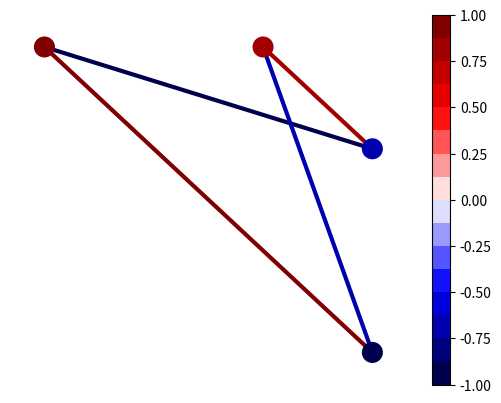

This chart was generated by the following Python code:
import matplotlib.pyplot as plt
import networkx as nx

from matplotlib.cm import get_cmap


def draw_chimera(DWave_n, DWave_e, legend=1):
    """
        Creates an image of the chimera graph.
        
        Parameters
        ------------
        Dwave_n (dict): a dictonary for node biases.
        Dwave_e (dict): a dictonary for edges.
        """
    # Create graph
    graph = nx.Graph()
    #graph.add_nodes_from(DWave_n)
    graph.add_weighted_edges_from([
                                   (n1, n2, w) for (n1, n2), w in DWave_e.items() if w != 0.0
                                   ])
        
    # Extract nodes and edges
    nodes = list(graph.nodes())
    edges = nx.get_edge_attributes(graph, 'weight')
                                   
    # Calculate number of chimera units and total number of nodes
    n_chimeras = (max(nodes) // 8) + 1
    n_nodes = n_chimeras * 8
                                   
    # Assign positions to nodes
    positions = dict()
    for node in range(n_nodes):
        if node not in nodes:
            continue
        if (node // 4) % 2 == 0:
            x = 4 * ((node % 128) // 8) + ((node % 128) % 8)
            y = -4 * (node // 128)
            positions[node] = (x, y)
        else:
            x = (4 * ((node % 128) // 8)) + 1.5
            y = (-4 * (node // 128)) + ((node % 8) - 5.5)
            positions[node] = (x, y)

    # Draw the graph
    #fig = plt.figure()
    #ax = fig.add_subplot(dpi=300)
    drawn_nodes = nx.draw_networkx(
                               graph,
                               pos=positions,
                               node_size=200,
                               node_color=list(DWave_n.values()),
                               cmap=get_cmap('seismic',16),
                               vmin=-1,
                               vmax=1,
                               with_labels=False,
                               )
    drawn_edges = nx.draw_networkx_edges(
                                         graph,
                                         pos=positions,
                                         edgelist=edges.keys(),
                                         edge_color=list(edges.values()),
                                         width=3,
                                         edge_cmap=get_cmap('seismic',16),
                                         edge_vmin=-1,
                                         edge_vmax=1,
                                         )
    if legend==1:
        plt.colorbar(drawn_edges)
    plt.axis('off')
    plt.show()
#,cbar_kw=dict(ticks=np.arange(-3, 4), format=fmt

def main():
    # Sample D-Wave input
    qubit_biases = {
        0: 1,
        1: -1,
        4: -.75,
        5: .75
    }
    coupler_strengths = {
        (0, 4): 1,
        (0, 5): -1,
        (1, 4): -.75,
        (1, 5): 0.75
    }
    Q = dict(qubit_biases)
    Q.update(coupler_strengths)

    draw_chimera(qubit_biases, coupler_strengths)

if __name__ == '__main__':
    main()
